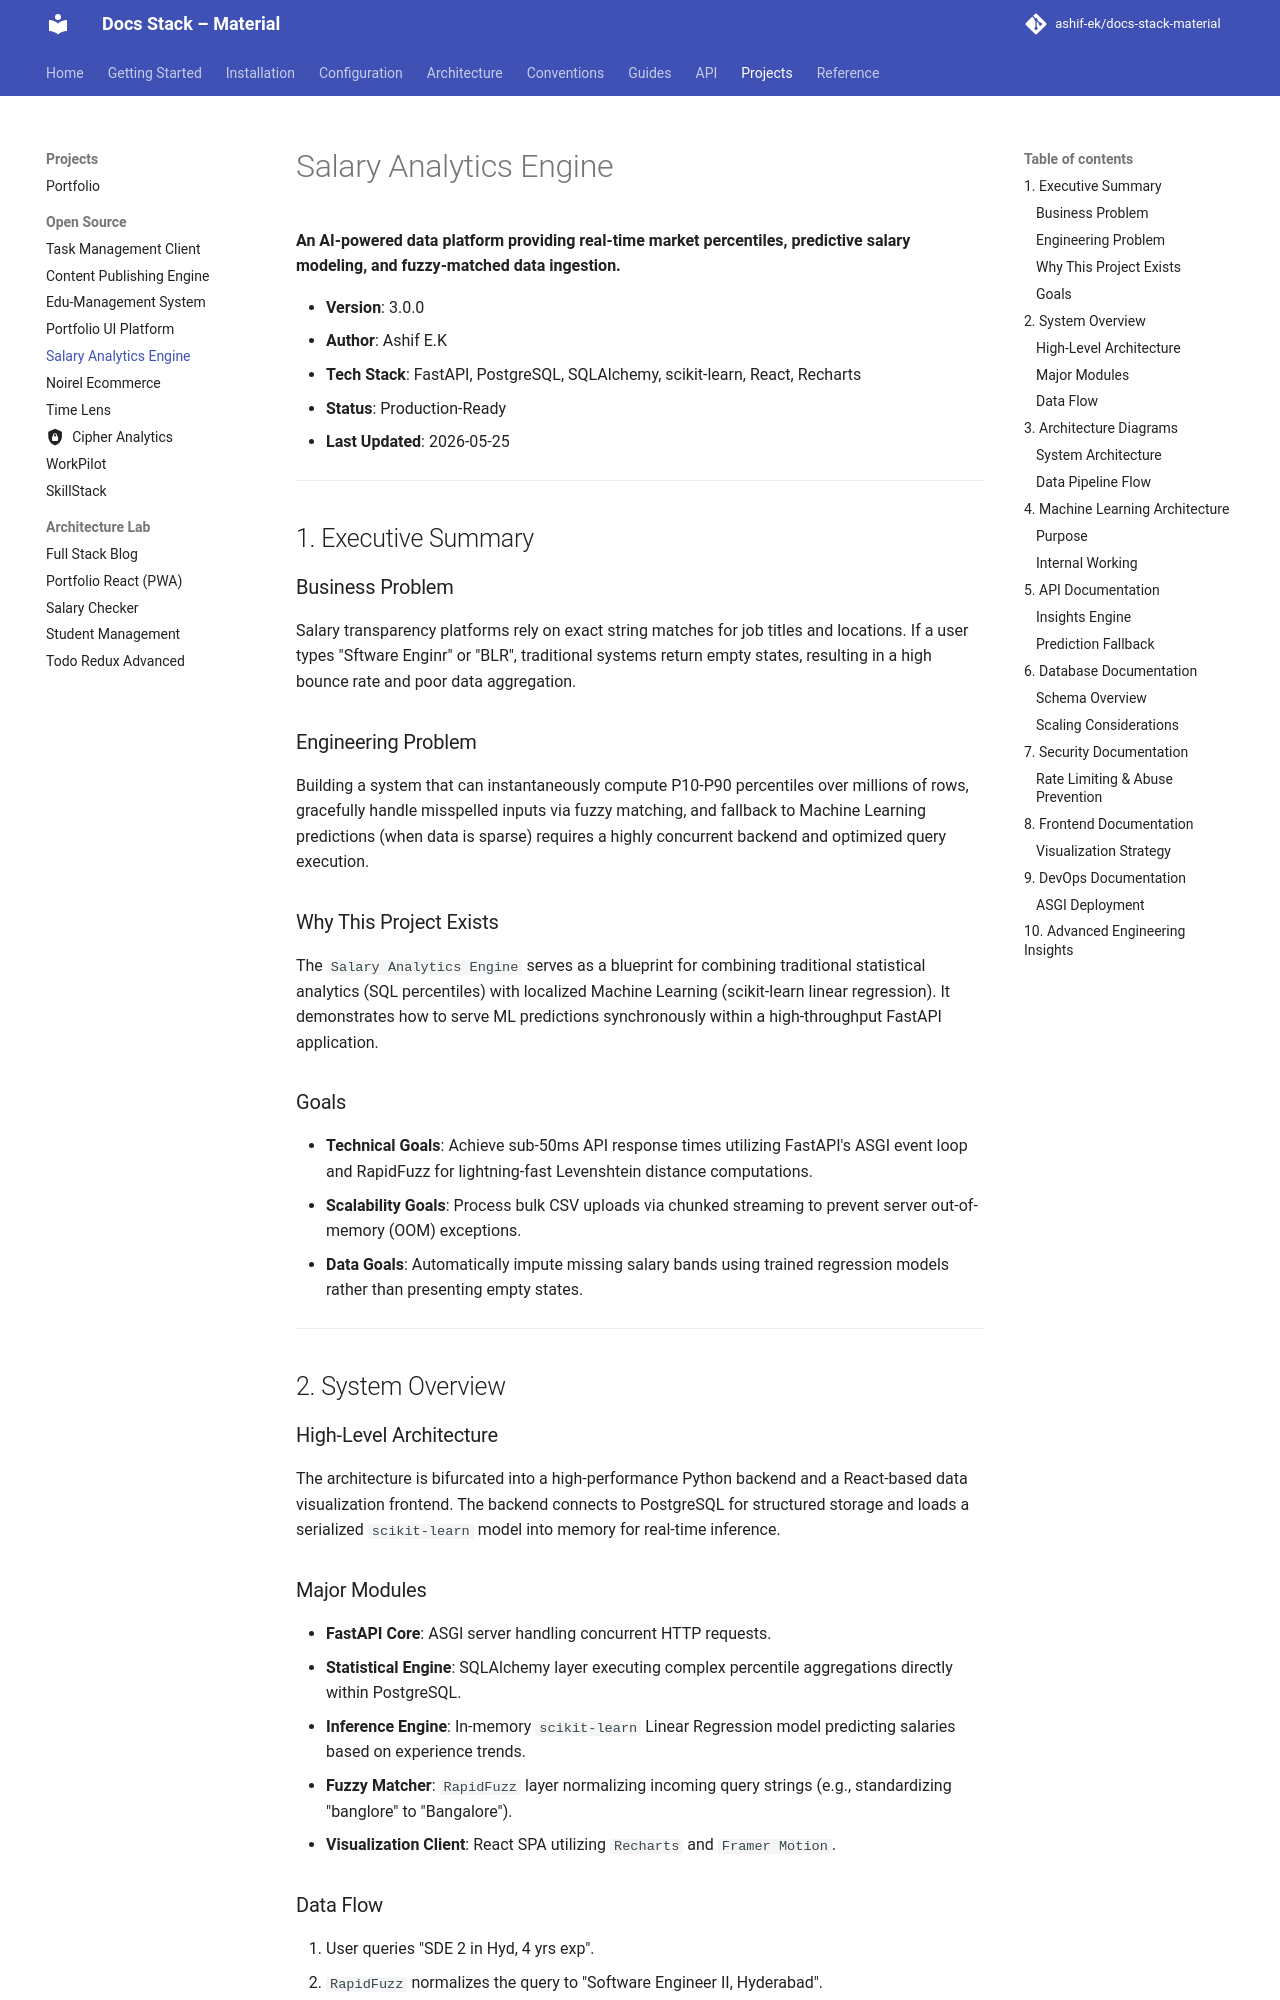

repository: ashif-ek/docs-stack-material · page: projects/github_repos/salary-analytics-engine/index.html · generator: mkdocs

# Salary Analytics Engine

**An AI-powered data platform providing real-time market percentiles, predictive salary modeling, and fuzzy-matched data ingestion.**

- **Version**: 3.0.0
- **Author**: Ashif E.K
- **Tech Stack**: FastAPI, PostgreSQL, SQLAlchemy, scikit-learn, React, Recharts
- **Status**: Production-Ready
- **Last Updated**: 2026-05-25

---

## 1. Executive Summary

### Business Problem
Salary transparency platforms rely on exact string matches for job titles and locations. If a user types "Sftware Enginr" or "BLR", traditional systems return empty states, resulting in a high bounce rate and poor data aggregation.

### Engineering Problem
Building a system that can instantaneously compute P10-P90 percentiles over millions of rows, gracefully handle misspelled inputs via fuzzy matching, and fallback to Machine Learning predictions (when data is sparse) requires a highly concurrent backend and optimized query execution.

### Why This Project Exists
The `Salary Analytics Engine` serves as a blueprint for combining traditional statistical analytics (SQL percentiles) with localized Machine Learning (scikit-learn linear regression). It demonstrates how to serve ML predictions synchronously within a high-throughput FastAPI application.

### Goals
- **Technical Goals**: Achieve sub-50ms API response times utilizing FastAPI's ASGI event loop and RapidFuzz for lightning-fast Levenshtein distance computations.
- **Scalability Goals**: Process bulk CSV uploads via chunked streaming to prevent server out-of-memory (OOM) exceptions.
- **Data Goals**: Automatically impute missing salary bands using trained regression models rather than presenting empty states.

---

## 2. System Overview

### High-Level Architecture
The architecture is bifurcated into a high-performance Python backend and a React-based data visualization frontend. The backend connects to PostgreSQL for structured storage and loads a serialized `scikit-learn` model into memory for real-time inference.
